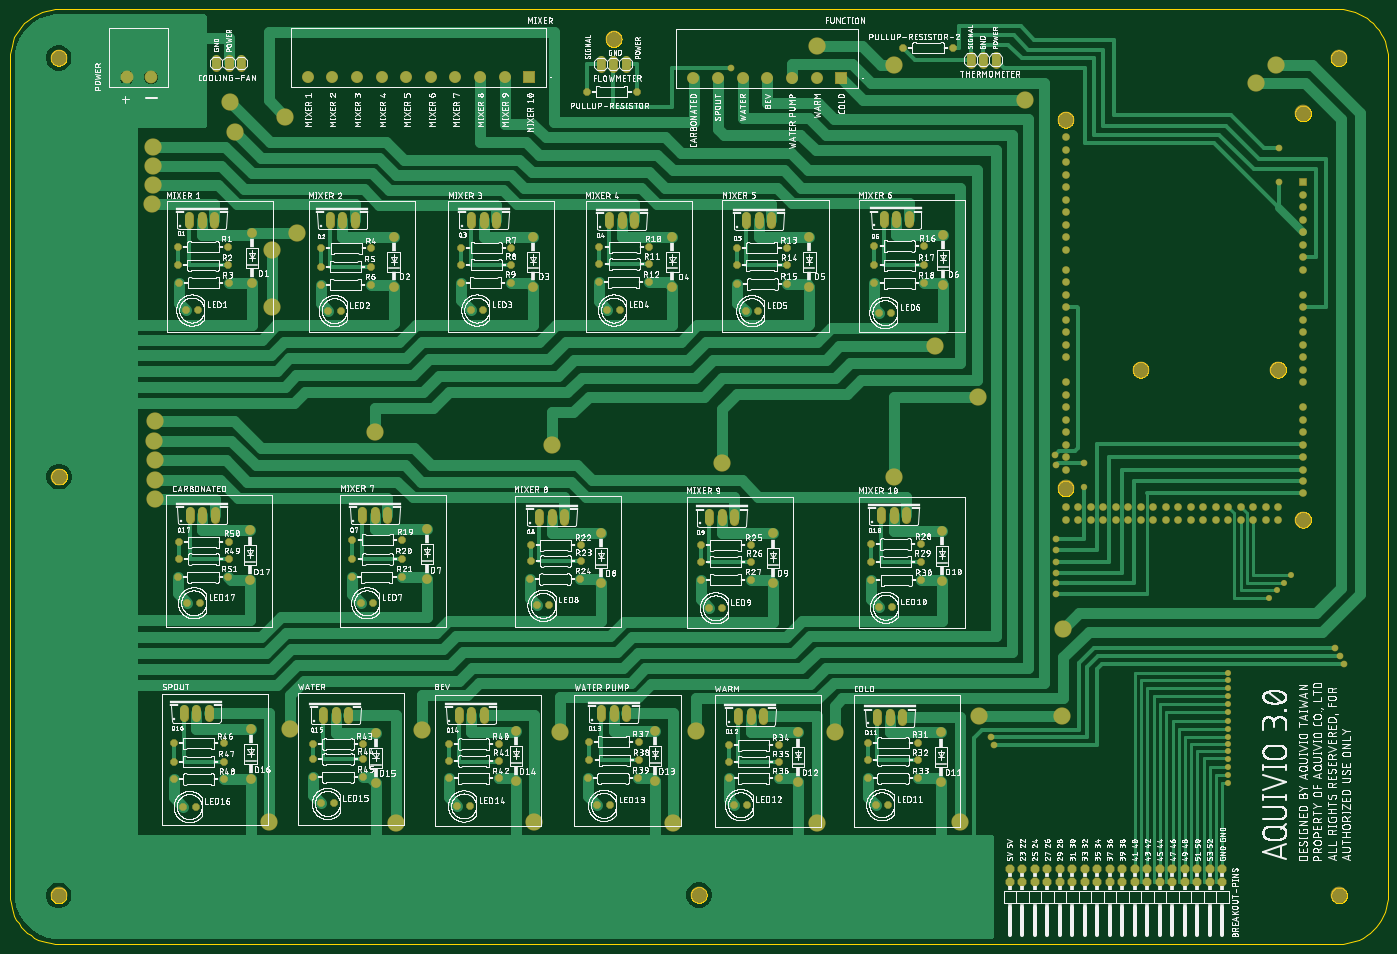
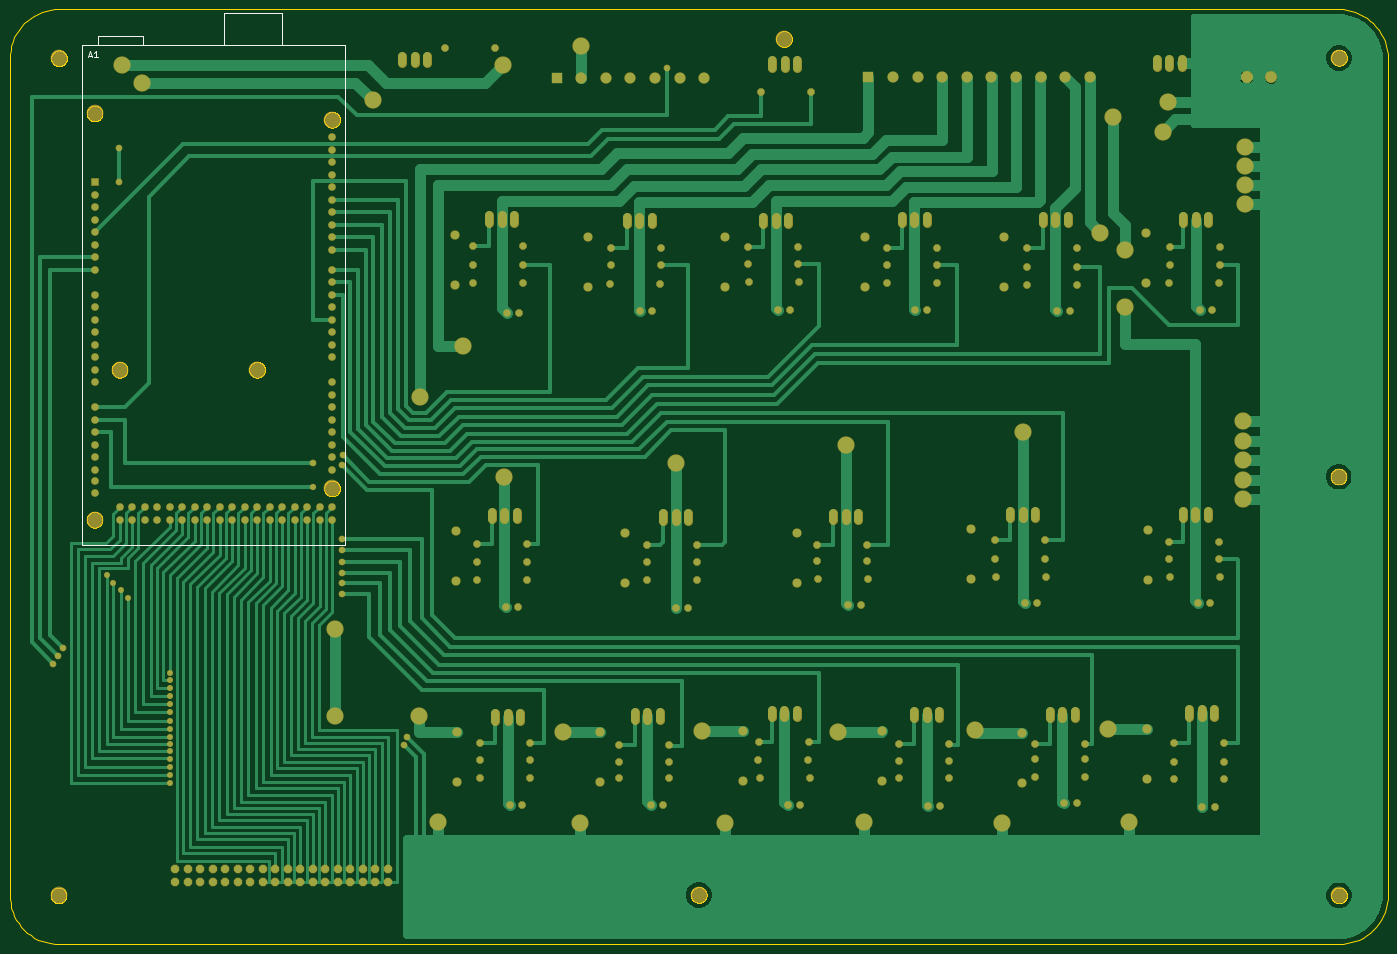
Circuit board: 7 layer files. Board 280.0 x 190.0 mm.
- bottom_copper: copper_bottom.gbr (38498 bytes)
- top_copper: copper_top.gbr (39793 bytes)
- outline: profile.gbr (26885 bytes)
- bottom_silk: silkscreen_bottom.gbr (781 bytes)
- top_silk: silkscreen_top.gbr (1563689 bytes)
- bottom_mask: soldermask_bottom.gbr (11196 bytes)
- top_mask: soldermask_top.gbr (11193 bytes)

=== bottom_copper: copper_bottom.gbr (38498 bytes, source omitted) ===
=== top_copper: copper_top.gbr (39793 bytes, source omitted) ===
=== outline: profile.gbr (26885 bytes, source omitted) ===
=== bottom_silk: silkscreen_bottom.gbr ===
G04 EAGLE Gerber RS-274X export*
G75*
%MOMM*%
%FSLAX34Y34*%
%LPD*%
%INSilkscreen Bottom*%
%IPPOS*%
%AMOC8*
5,1,8,0,0,1.08239X$1,22.5*%
G01*
%ADD10C,0.127000*%
%ADD11C,0.101600*%


D10*
X2653030Y1827530D02*
X2620030Y1827530D01*
X2530110Y1827530D01*
X2364130Y1827530D01*
X2246130Y1827530D01*
X2119630Y1827530D01*
X2119630Y811530D01*
X2653030Y811530D01*
X2653030Y1827530D01*
X2246130Y1827530D02*
X2246130Y1891030D01*
X2364130Y1891030D01*
X2364130Y1827530D01*
X2620030Y1827530D02*
X2620030Y1845630D01*
X2530110Y1845630D01*
X2530110Y1827530D01*
D11*
X2636227Y1814022D02*
X2640122Y1802338D01*
X2632333Y1802338D02*
X2636227Y1814022D01*
X2633306Y1805259D02*
X2639148Y1805259D01*
X2628043Y1811426D02*
X2624797Y1814022D01*
X2624797Y1802338D01*
X2621552Y1802338D02*
X2628043Y1802338D01*
M02*

=== top_silk: silkscreen_top.gbr (1563689 bytes, source omitted) ===
=== bottom_mask: soldermask_bottom.gbr (11196 bytes, source omitted) ===
=== top_mask: soldermask_top.gbr (11193 bytes, source omitted) ===
